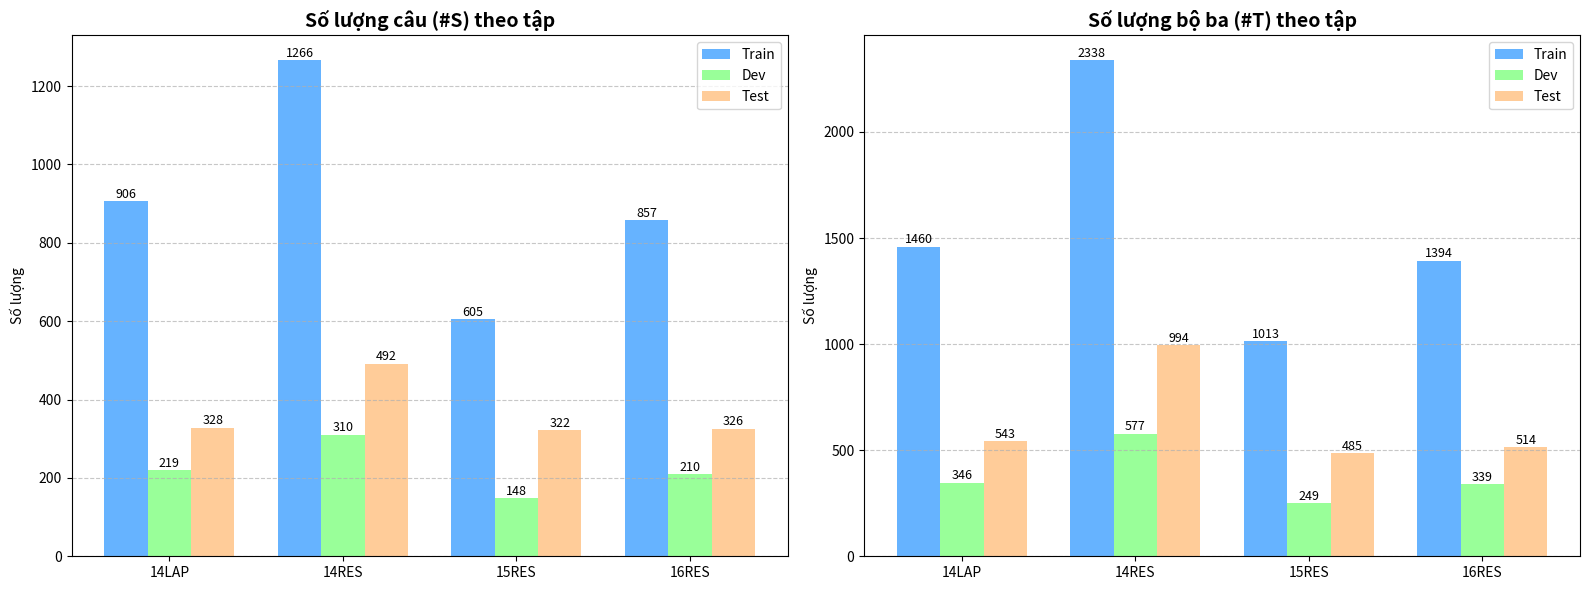

Python code for this plot:
import matplotlib.pyplot as plt
import pandas as pd
import numpy as np

def visualize_dataset_stats():
    # 1. Khởi tạo dữ liệu từ bảng thống kê
    data = {
        'Dataset': ['14LAP', '14LAP', '14LAP', '14RES', '14RES', '14RES', 
                    '15RES', '15RES', '15RES', '16RES', '16RES', '16RES'],
        'Split': ['Train', 'Dev', 'Test', 'Train', 'Dev', 'Test', 
                  'Train', 'Dev', 'Test', 'Train', 'Dev', 'Test'],
        '#S': [906, 219, 328, 1266, 310, 492, 605, 148, 322, 857, 210, 326],
        '#T': [1460, 346, 543, 2338, 577, 994, 1013, 249, 485, 1394, 339, 514]
    }
    
    df = pd.DataFrame(data)
    datasets = df['Dataset'].unique()
    splits = df['Split'].unique()
    
    # 2. Thiết lập cấu hình biểu đồ
    fig, axes = plt.subplots(1, 2, figsize=(16, 6))
    x = np.arange(len(datasets))
    width = 0.25
    
    metrics = ['#S', '#T']
    titles = ['Số lượng câu (#S) theo tập', 'Số lượng bộ ba (#T) theo tập']
    colors = ['#66b3ff', '#99ff99', '#ffcc99'] # Blue, Green, Orange
    
    # 3. Vẽ biểu đồ cho từng chỉ số
    for i, metric in enumerate(metrics):
        for j, split in enumerate(splits):
            subset = df[df['Split'] == split]
            axes[i].bar(x + j*width, subset[metric], width, label=split, color=colors[j])
        
        axes[i].set_title(titles[i], fontsize=14, fontweight='bold')
        axes[i].set_xticks(x + width)
        axes[i].set_xticklabels(datasets)
        axes[i].set_ylabel('Số lượng')
        axes[i].legend()
        axes[i].grid(axis='y', linestyle='--', alpha=0.7)

        # Thêm số liệu trên đầu cột
        for p in axes[i].patches:
            axes[i].annotate(str(int(p.get_height())), 
                             (p.get_x() + p.get_width() / 2., p.get_height()), 
                             ha='center', va='center', xytext=(0, 5), 
                             textcoords='offset points', fontsize=9)

    plt.tight_layout()
    
    # Thay plt.show() bằng lệnh lưu file
    plt.savefig('dataset_distribution.png', dpi=300)
    print("Biểu đồ đã được lưu tại: dataset_distribution.png")

# Gọi hàm thực thi
visualize_dataset_stats()